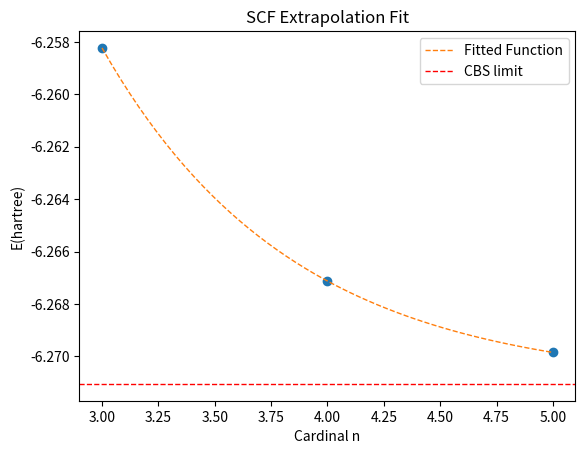

This figure's Python source:
#! /usr/bin/env python

import sys,os
import pandas as pd
from scipy.optimize import curve_fit
import numpy as np
import matplotlib as mpl
import matplotlib.pyplot as plt


#~~~~~~~~ Input ~~~~~~~~~~~~
basis = np.array([3,4,5])
scf  = np.array([-6.25822584, -6.26712773, -6.26985293])
#scf  = np.array([-6.26546165, -6.27465858, -6.27740504,])   #Pople
#ccsd = np.array([-5.94301458, -5.95214538, -5.95475895, -5.95555698])
#~~~~~~~~~~~~~~~~~~~~~~~~~~~
#corr = ccsd - scf




def scf_cbs(n, e_cbs, c, d):	#SCF
        y=e_cbs+c*np.exp(-d*n)
        return y

def corr_cbs(n, e_cbs, c, d):	#Correlation
        y=e_cbs+c/(n+3.0/8.0)**3.0+d/(n+3.0/8.0)**5.0
        return y

####~~~~~~~~~~~~~~Corr~~~~~~~~~~~~~~~~~~~~~~
#
#xdata=basis
#ydata=corr
#
#initial=[min(ydata), 0.1, 1.0]
#limit=( [-np.inf, -np.inf, -np.inf], [min(ydata), np.inf, np.inf] )
#popt_corr, pcov_corr = curve_fit(corr_cbs, xdata, ydata, p0=initial, bounds=limit)
#print("Fit params:", popt_corr, np.sqrt(np.diag(pcov_corr)), "\n")
#
#x=np.linspace(xdata[0],xdata[-1],50)
#fig, ax = plt.subplots()
#plt.plot(xdata, ydata, 'o')
#plt.plot(x, corr_cbs(x, *popt_corr), '--', lw=1, label="Fitted Function")
#plt.axhline(y=popt_corr[0], ls='dashed', lw=1, color='red', label='CBS limit')
#ax.set(title='Extrapolation of Correlation',
#xlabel='Cardinal n',
#ylabel='E(hartree)')
#legend = ax.legend(loc='best', shadow=False)
##plt.savefig('extrap.png', format='png', dpi=100)
#plt.show()
#

#~~~~~~~~~~~SCF~~~~~~~~~~~~~~~~~~~~~~~~~

xdata=basis
ydata=scf

initial=[min(ydata), 0.01, 1.0]
limit=( [-np.inf, -np.inf, -np.inf], [min(ydata), np.inf, np.inf] )
popt_scf, pcov_scf = curve_fit(scf_cbs, xdata, ydata, p0=initial, bounds=limit)
print("SCF", popt_scf, np.sqrt(np.diag(pcov_scf)))

x=np.linspace(xdata[0],xdata[-1],50)
fig, ax = plt.subplots()
plt.plot(xdata, ydata, 'o')
plt.plot(x, scf_cbs(x, *popt_scf), '--', lw=1, label="Fitted Function")
plt.axhline(y=popt_scf[0], ls='dashed', lw=1, color='red', label='CBS limit')
ax.set(title='SCF Extrapolation Fit',
xlabel='Cardinal n',
ylabel='E(hartree)')
legend = ax.legend(loc='best', shadow=False)
#plt.savefig('extrap_scf.png', format='png', dpi=100)
plt.show()



